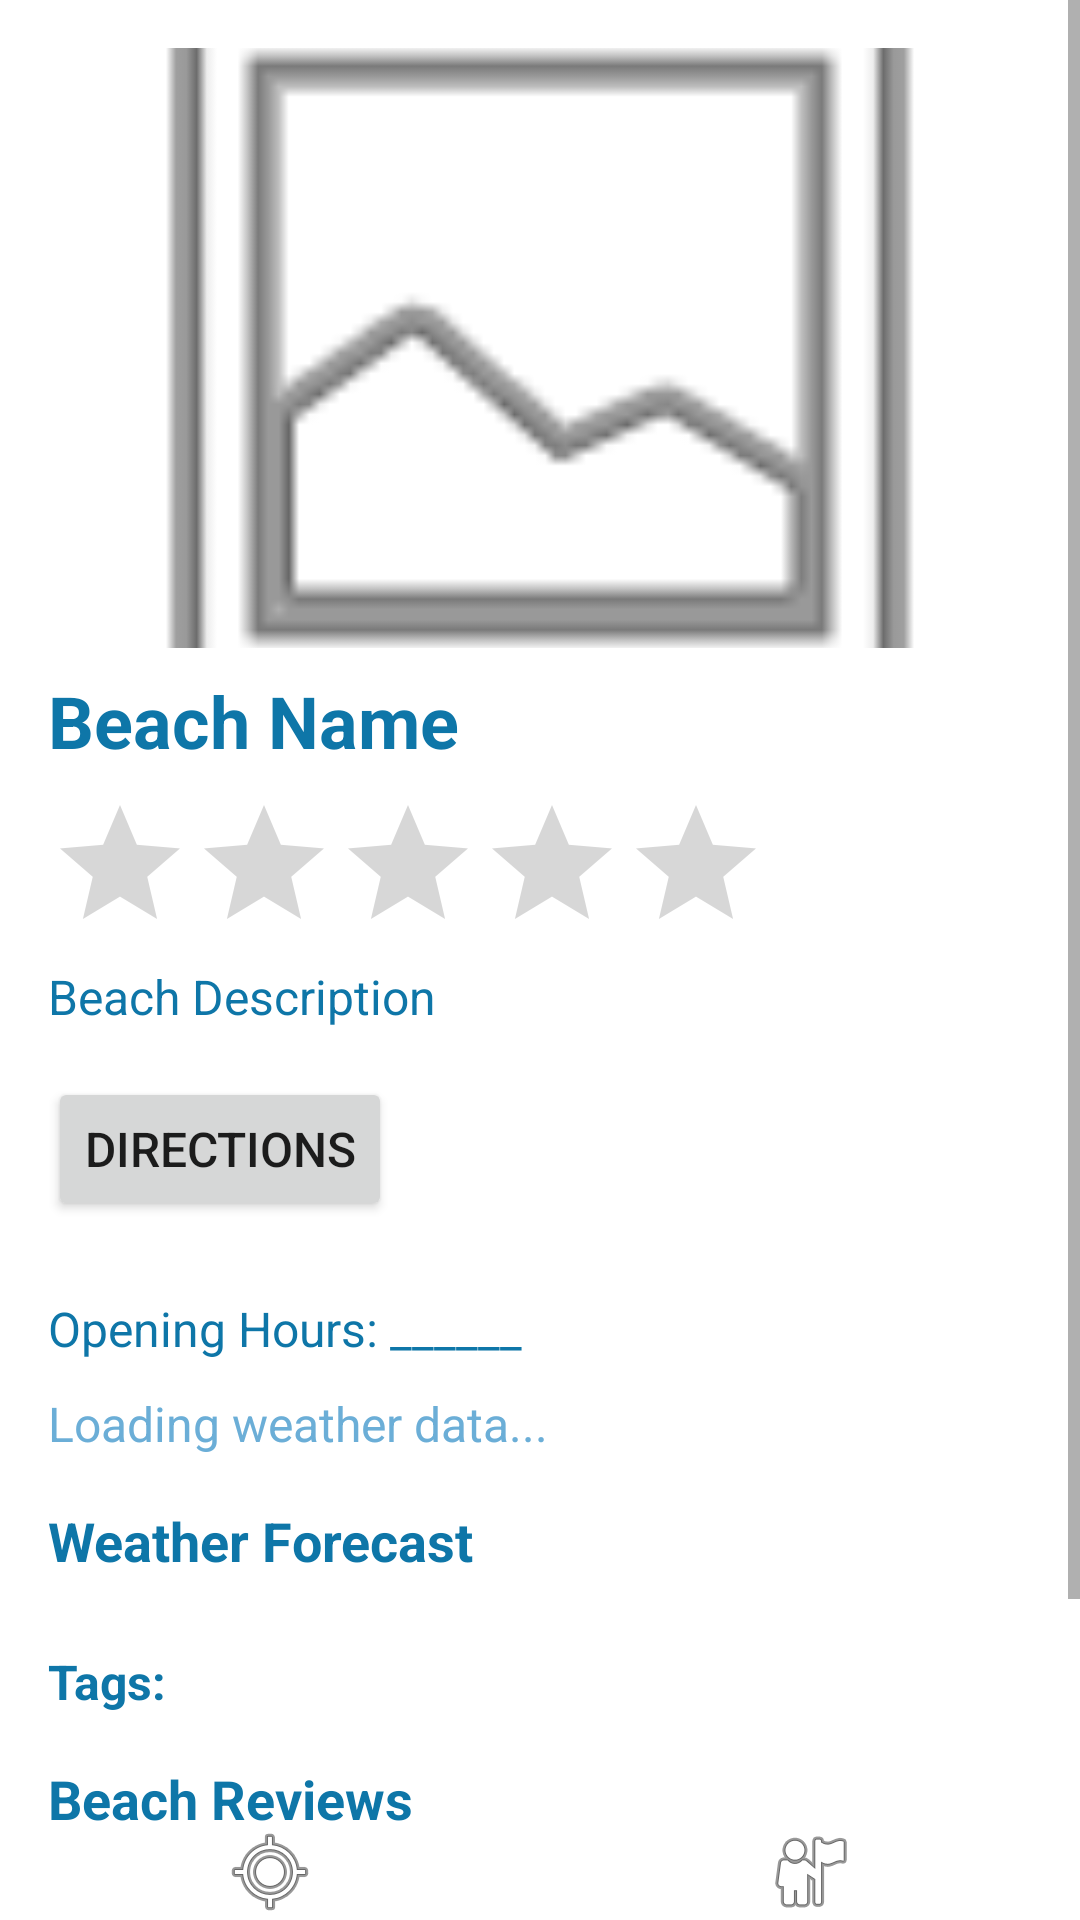

Android layout source for this screen:
<!-- AndroidManifest.xml: application theme Theme.BeachPlease -->
<!-- res/layout/activity_beach.xml -->
<?xml version="1.0" encoding="utf-8"?>
<RelativeLayout xmlns:android="http://schemas.android.com/apk/res/android"
    android:layout_width="match_parent"
    android:layout_height="match_parent">
    <ScrollView
        android:layout_width="match_parent"
        android:layout_height="match_parent"
        android:layout_above="@id/navigationBar">

        <LinearLayout
            android:layout_width="match_parent"
            android:layout_height="wrap_content"
            android:orientation="vertical"
            android:padding="16dp">

            <ImageView
                android:id="@+id/beachImage"
                android:layout_width="match_parent"
                android:layout_height="200dp"
                android:scaleType="centerCrop"
                android:contentDescription="Beach Image"
                android:src="@android:drawable/ic_menu_gallery"/>

            <TextView
                android:id="@+id/beachName"
                android:layout_width="183dp"
                android:layout_height="wrap_content"
                android:layout_marginTop="8dp"
                android:layout_marginBottom="8dp"
                android:text="Beach Name"
                android:textColor="@color/blue_dark"
                android:textSize="24sp"
                android:textStyle="bold" />

            <RatingBar
                android:id="@+id/avgRatingBar"
                android:layout_width="wrap_content"
                android:layout_height="wrap_content"
                android:isIndicator="true"
                android:numStars="5"
                android:rating="0.0"
                android:stepSize="0.5" />

            <TextView
                android:id="@+id/beachBlurb"
                android:layout_width="wrap_content"
                android:layout_height="wrap_content"
                android:textSize="16sp"
                android:textColor="@color/blue_dark"
                android:layout_marginBottom="16dp"
                android:text="Beach Description" />

            <Button
                android:id="@+id/directionsButton"
                android:layout_width="wrap_content"
                android:layout_height="wrap_content"
                android:layout_marginBottom="16dp"
                android:text="Directions"
                android:textSize="16sp" />

            <TextView
                android:id="@+id/beachTimes"
                android:layout_width="wrap_content"
                android:layout_height="wrap_content"
                android:layout_marginTop="9dp"
                android:text="Opening Hours: ______"
                android:textSize="16sp"
                android:textColor="@color/blue_dark"/>

            <TextView
                android:id="@+id/weatherInfo"
                android:layout_width="wrap_content"
                android:layout_height="wrap_content"
                android:layout_marginTop="10dp"
                android:text="Loading weather data..."
                android:textSize="16sp"
                android:textColor="@color/blue_hint"/>

            <TextView
                android:id="@+id/forecastHeader"
                android:layout_width="wrap_content"
                android:layout_height="wrap_content"
                android:text="Weather Forecast"
                android:textSize="18sp"
                android:textStyle="bold"
                android:textColor="@color/blue_dark"
                android:layout_marginTop="16dp" />

            <HorizontalScrollView
                android:layout_width="match_parent"
                android:layout_height="wrap_content"
                android:layout_marginTop="8dp"
                android:layout_marginBottom="16dp">

                <LinearLayout
                    android:id="@+id/forecastLayout"
                    android:layout_width="wrap_content"
                    android:layout_height="wrap_content"
                    android:orientation="horizontal">
                </LinearLayout>
            </HorizontalScrollView>

            <LinearLayout
                android:layout_width="match_parent"
                android:layout_height="wrap_content"
                android:orientation="horizontal"
                android:padding="0dp"
                android:gravity="center_vertical">

                <TextView
                    android:id="@+id/tagsLabel"
                    android:layout_width="wrap_content"
                    android:layout_height="wrap_content"
                    android:text="Tags:"
                    android:textColor="@color/blue_dark"
                    android:textStyle="bold"
                    android:textSize="16sp"
                    android:layout_marginEnd="8dp"/>

                <LinearLayout
                    android:id="@+id/tagLayout"
                    android:layout_width="wrap_content"
                    android:layout_height="wrap_content"
                    android:orientation="vertical">
                </LinearLayout>
            </LinearLayout>

            <TextView
                android:id="@+id/review"
                android:layout_width="wrap_content"
                android:layout_height="wrap_content"
                android:layout_marginTop="16dp"
                android:text="Beach Reviews"
                android:textSize="18sp"
                android:textStyle="bold"
                android:textColor="@color/blue_dark"/>

            <Button
                android:id="@+id/addReview"
                android:layout_width="180dp"
                android:layout_height="48dp"
                android:layout_marginTop="10dp"
                android:text="Leave a Review"
                android:textSize="13sp" />

            <LinearLayout
                android:id="@+id/reviewContainer"
                android:layout_width="match_parent"
                android:layout_height="wrap_content"
                android:orientation="vertical"
                android:layout_marginTop="8dp">
            </LinearLayout>
        </LinearLayout>
    </ScrollView>

    <LinearLayout
        android:id="@+id/navigationBar"
        android:layout_width="match_parent"
        android:layout_height="wrap_content"
        android:layout_alignParentBottom="true"
        android:orientation="horizontal"
        android:gravity="center"
        android:background="#FFFFFF">

        <ImageButton
            android:id="@+id/mapTab"
            android:layout_width="0dp"
            android:layout_height="wrap_content"
            android:layout_weight="1"
            android:src="@android:drawable/ic_menu_mylocation"
            android:contentDescription="Map Tab"
            android:background="?attr/selectableItemBackgroundBorderless" />

        <ImageButton
            android:id="@+id/profileTab"
            android:layout_width="0dp"
            android:layout_height="wrap_content"
            android:layout_weight="1"
            android:src="@android:drawable/ic_menu_myplaces"
            android:contentDescription="Profile Tab"
            android:background="?attr/selectableItemBackgroundBorderless" />
    </LinearLayout>
</RelativeLayout>
<!-- resources referenced by this layout -->
<resources>
  <color name="blue_dark">#0E76A8</color>
  <color name="blue_hint">#6BAED7</color>
  <style name="Theme.BeachPlease" parent="Theme.MaterialComponents.DayNight.DarkActionBar">
          
          <item name="colorPrimary">@color/blue_dark</item>
          <item name="colorPrimaryVariant">@color/blue_dark</item>
          <item name="colorOnPrimary">@color/white</item>
          
          <item name="colorSecondary">@color/blue_light</item>
          <item name="colorSecondaryVariant">@color/blue_hint</item>
          <item name="colorOnSecondary">@color/black</item>
          
          <item name="android:statusBarColor">?attr/colorPrimaryVariant</item>
          
      </style>
  <color name="white">#FFFFFFFF</color>
  <color name="blue_light">#A7D8F1</color>
  <color name="black">#FF000000</color>
</resources>
